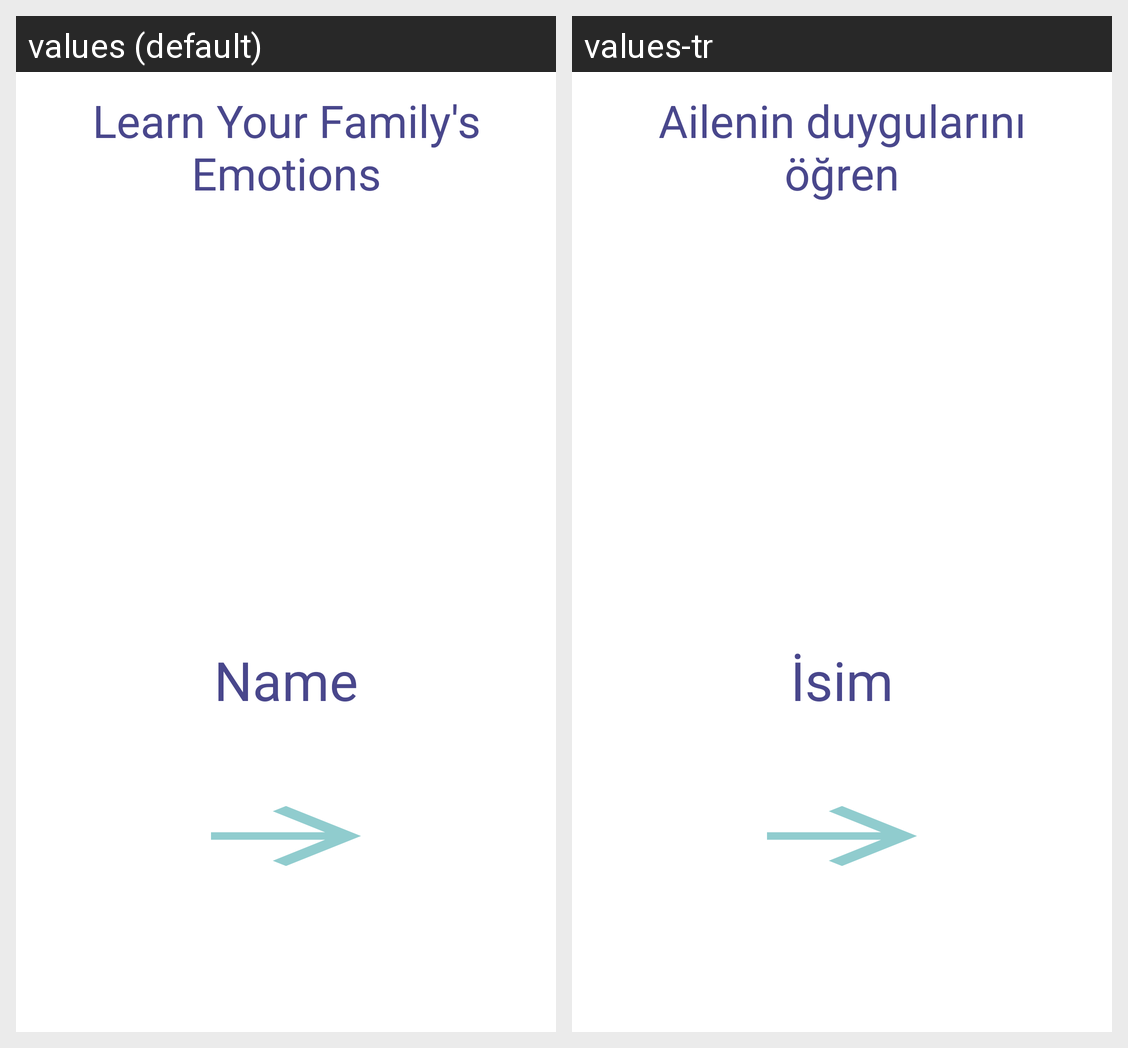

Translations of the strings shown on this Android screen, per locale in the grid:
Android screen res/layout/relative_emo_learn.xml rendered under 2 locales, left to right: values (default), values-tr. Device: Nexus 5 (rendered at 1080×1920; each locale shown at half size, 540×960, under a caption strip naming it); theme AppTheme.
Strings drawn on this screen, with the default value and each locale's value (text and hints the layout hard-codes, and strings that could not be matched under every locale, appear in the picture but are not listed):

learn_your_family_s_emotions
  values: Learn Your Family's Emotions
  values-tr: Ailenin duygularını öğren

name
  values: Name
  values-tr: İsim
